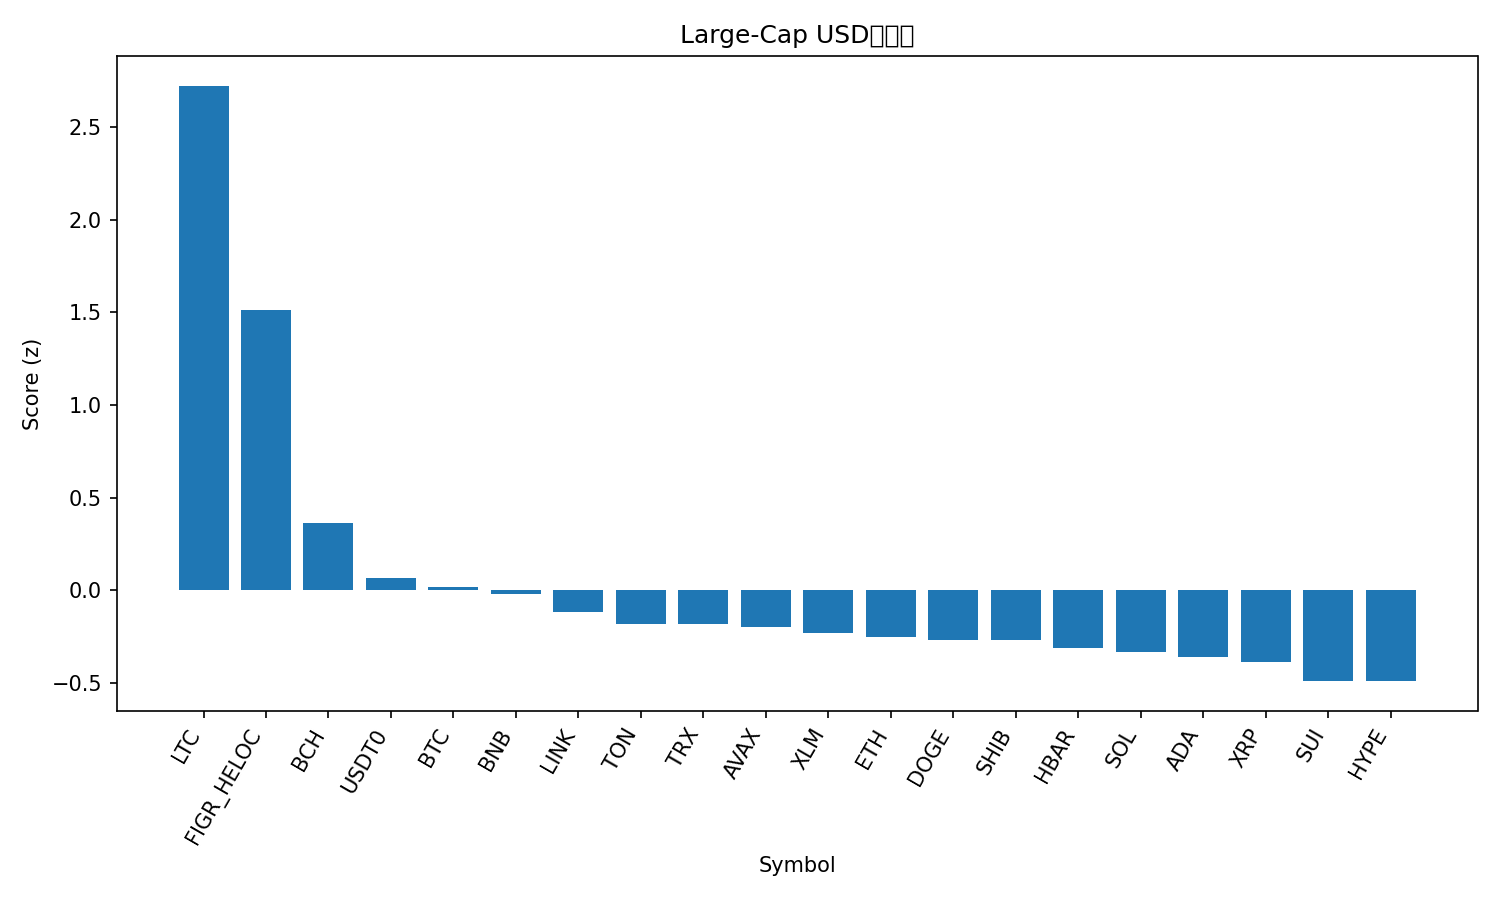

Data behind this chart, as committed beside it:
rank, name, symbol, price, pct_1h, pct_24h, pct_7d, pct_1h_vs_btc, pct_24h_vs_btc, pct_7d_vs_btc, market_cap_rank, market_cap, volume_usd, score
1, Litecoin, LTC, 124.7, 4.82, 5.078, 3.966, 4.619, 6.447, 2.747, 25, 9467399564, 999530383, 2.723
2, Figure Heloc, FIGR_HELOC, 1.03, 3.235, 1.271, 2.196, 3.034, 2.64, 0.9766, 17, 13341026580, 122082234, 1.512
3, Bitcoin Cash, BCH, 582.2, 1.071, -0.3352, -1.772, 0.871, 1.033, -2.991, 23, 11552269767, 208482497, 0.365
4, USDT0, USDT0, 1.0, -0.01762, 0.02932, 0.001861, -0.218, 1.398, -1.218, 34, 6773008947, 858158015, 0.06532
5, Bitcoin, BTC, 121666, 0.2004, -1.368, 1.22, 0.0, 0.0, 0.0, 1, 2423589432110, 71359796301, 0.01965
6, BNB, BNB, 1256, 0.2933, -4.165, 16.33, 0.0929, -2.797, 15.11, 4, 174677462660, 6823504425, -0.02085
7, Chainlink, LINK, 21.99, 0.8972, -2.785, -3.647, 0.6968, -1.417, -4.867, 15, 14895347457, 879443731, -0.1196
8, Toncoin, TON, 2.73, 0.4345, -1.993, -4.151, 0.2341, -0.6243, -5.371, 33, 6870894913, 141678184, -0.1844
9, TRON, TRX, 0.3366, 0.1095, -1.622, -1.759, -0.09089, -0.2532, -2.979, 10, 31866133519, 758532672, -0.1846
10, Avalanche, AVAX, 28.3, 0.7561, -2.113, -8.465, 0.5557, -0.7444, -9.684, 21, 11948167057, 574183080, -0.1961
11, Stellar, XLM, 0.3808, 0.6676, -2.363, -7.107, 0.4672, -0.9946, -8.326, 19, 12187765529, 216782067, -0.2318
12, Ethereum, ETH, 4378, 0.5251, -3.349, -2.134, 0.3247, -1.981, -3.353, 2, 527723873315, 43386939752, -0.2548
13, Dogecoin, DOGE, 0.2497, 0.6643, -3.145, -4.062, 0.4639, -1.777, -5.281, 8, 37742335682, 3025423156, -0.268
14, Shiba Inu, SHIB, 1.201e-05, 0.6438, -2.906, -5.033, 0.4434, -1.538, -6.252, 32, 7074407745, 181382109, -0.2688
15, Hedera, HBAR, 0.2134, 0.7255, -3.125, -6.576, 0.5251, -1.756, -7.796, 26, 9036717023, 321938507, -0.312
16, Solana, SOL, 221.1, 0.659, -3.515, -4.721, 0.4586, -2.147, -5.94, 6, 120712187240, 8022075798, -0.3362
17, Cardano, ADA, 0.8153, 0.5106, -2.985, -6.223, 0.3102, -1.617, -7.442, 11, 29787026955, 1301324915, -0.3596
18, XRP, XRP, 2.81, 0.5132, -2.907, -8.044, 0.3128, -1.539, -9.264, 5, 168361113402, 5460876834, -0.3884
19, Sui, SUI, 3.41, 0.3852, -3.734, -5.001, 0.1848, -2.365, -6.221, 18, 12340927393, 1038088442, -0.488
20, Hyperliquid, HYPE, 44.31, 1.183, -4.431, -12.29, 0.9827, -3.063, -13.51, 20, 11988557325, 523957058, -0.4907
21, Mantle, MNT, 2.41, 0.4987, -9.539, 21.2, 0.2983, -8.171, 19.98, 31, 7810665678, 667503319, -0.6425
